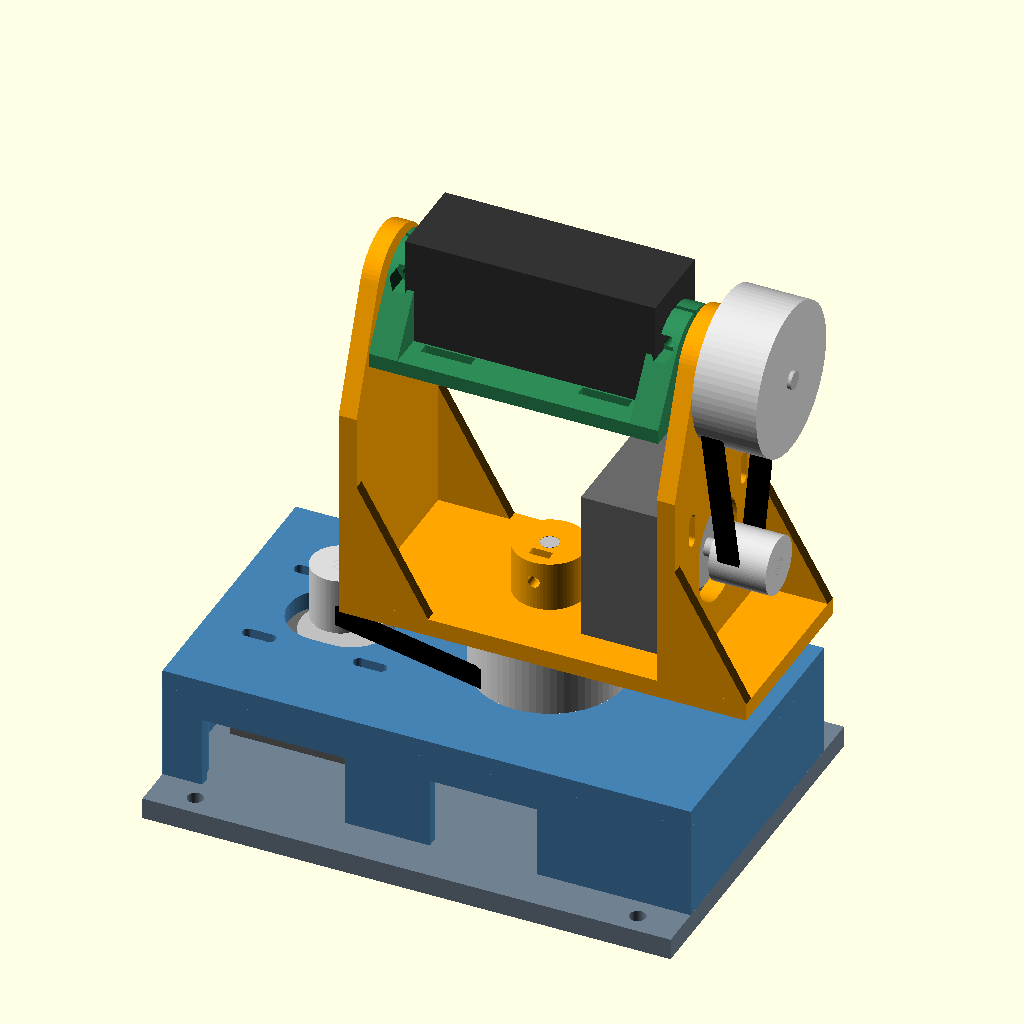
Cell 1 — every parameter at its default value.
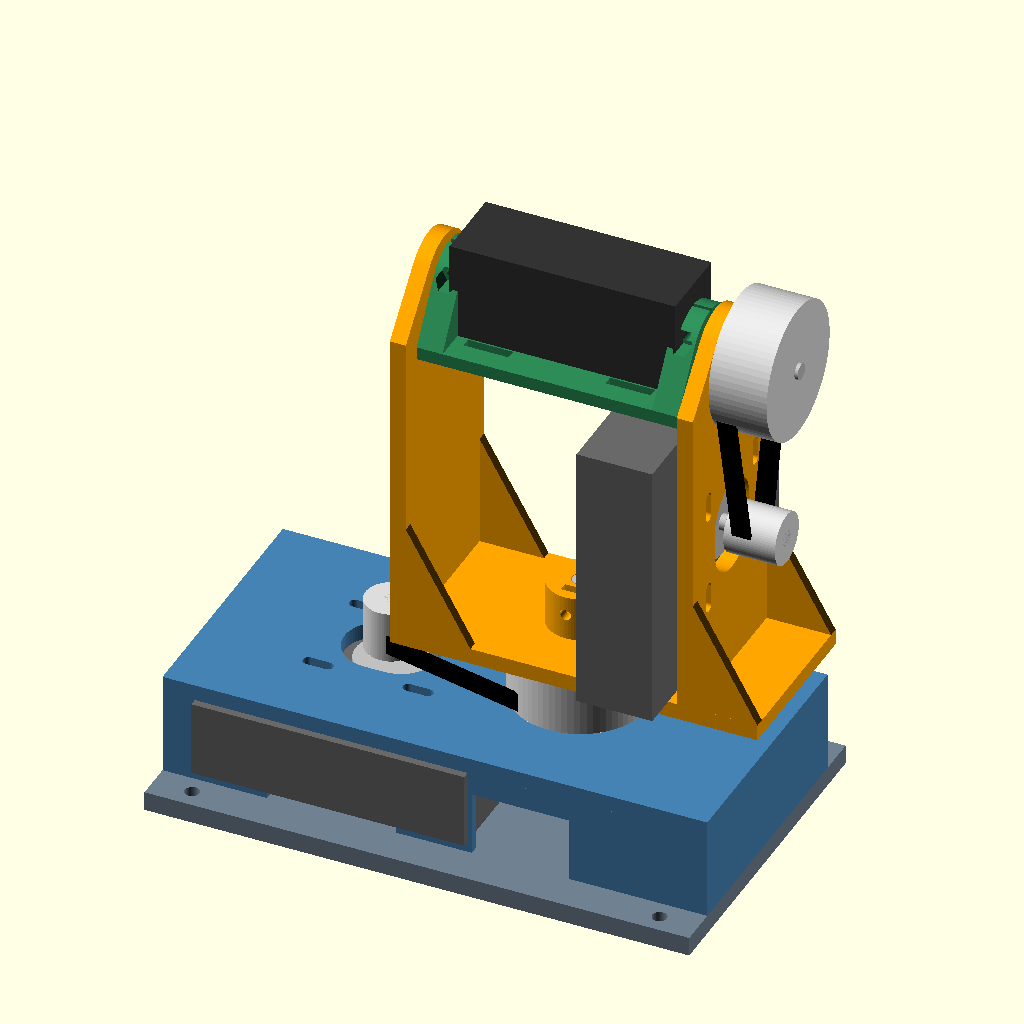
Cell 2: m_w = 84.6 (everything else at default).
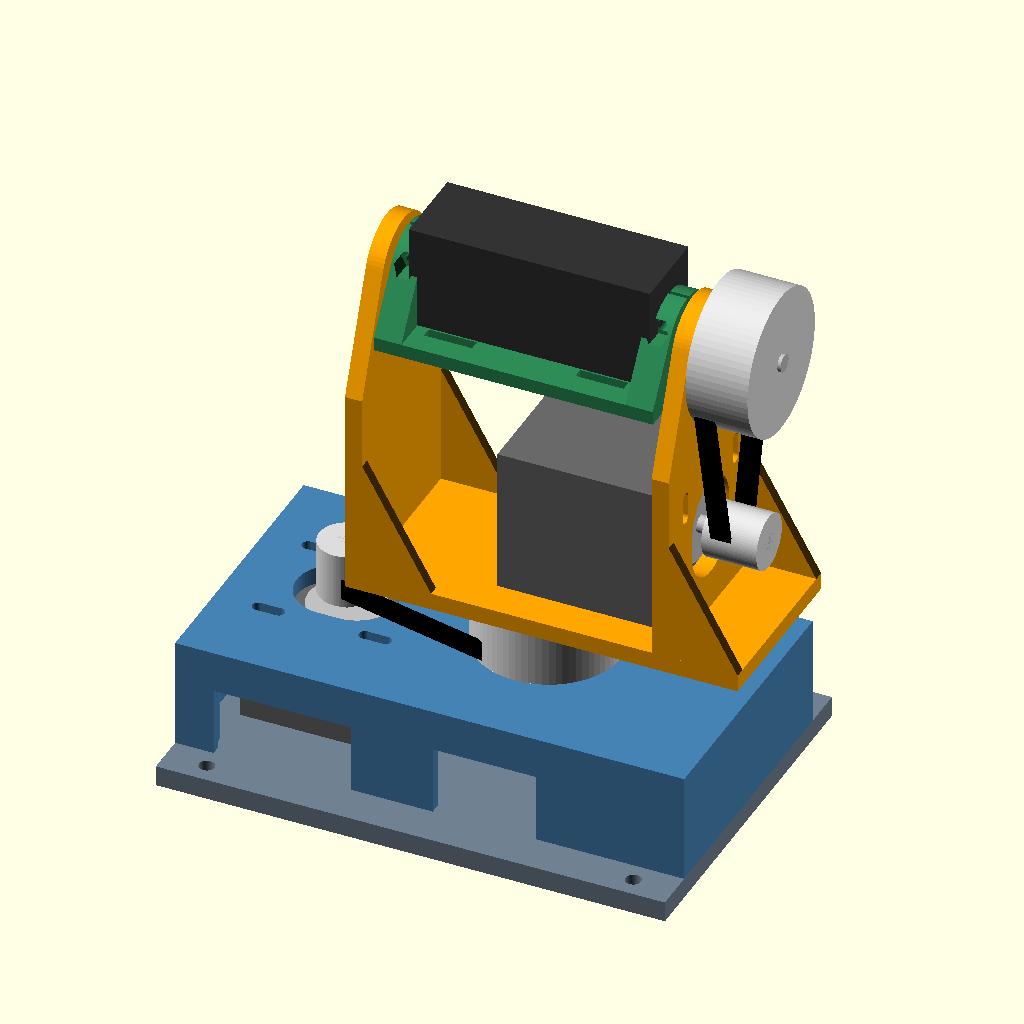
Cell 3: m_len = 47 (everything else at default).
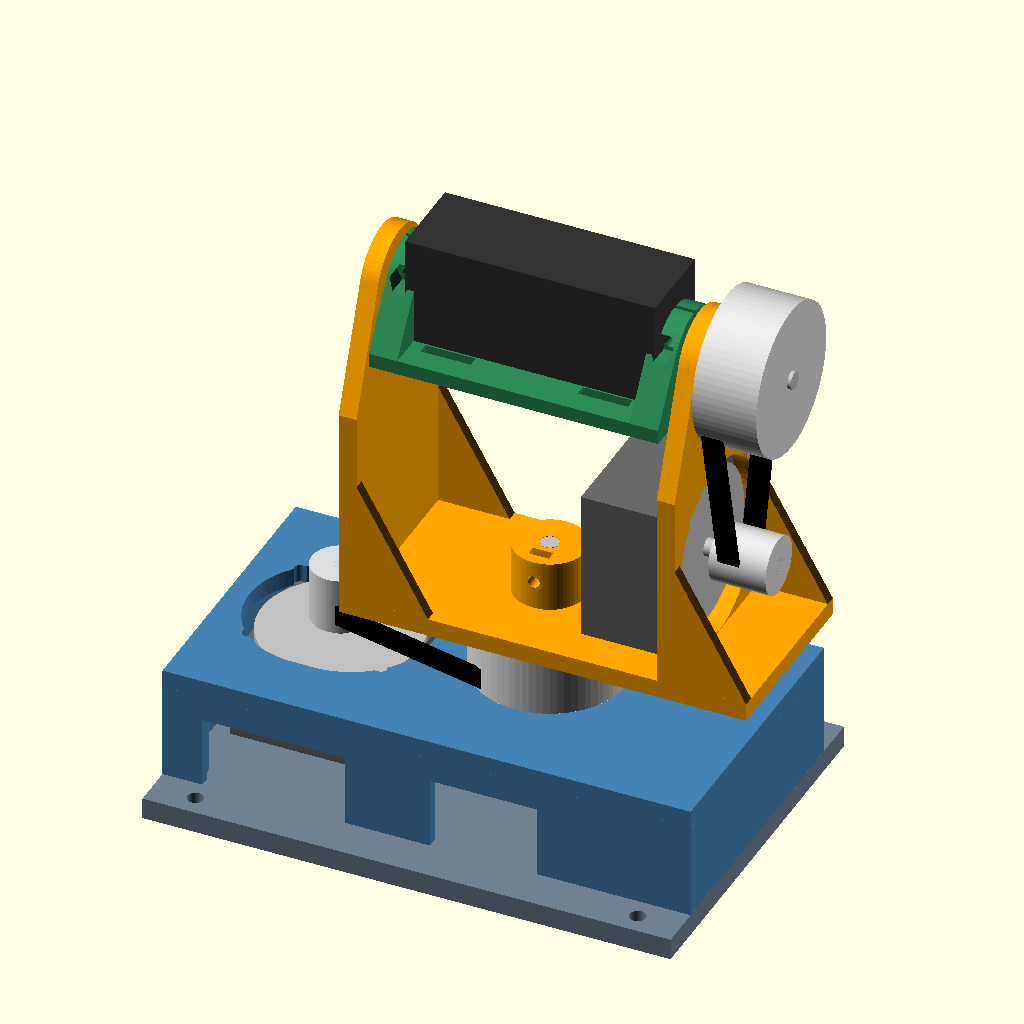
Cell 4 — m_boss_d set to 44, the other parameters unchanged.
All cells are drawn from the same view direction (rotation 55°, 0°, 25°, orthographic, colour scheme Cornfield), but the view is re-fitted for each cell, so position and scale can differ between cells as well as the parameter.
The OpenSCAD source (mechanical/stepper-head/pan_tilt.scad):
// owlet stepper head, by Mrunmoy
// Copyright (c) 2026 Mrunmoy. SPDX-License-Identifier: MIT
// https://github.com/Mrunmoy/owlet
//
// Belt-driven pan-tilt head for two pancake NEMA 17 steppers.
// Each axis: 20T motor pulley -> 200 mm closed GT2 belt -> 60T pulley on a
// 5 mm shaft running in two 625ZZ bearings (3:1 reduction).
//
// Select what to render with:  openscad -D 'part="yoke"' ...
//   assembly | base_top | base_bottom | yoke | cradle | small_parts
//
// All dimensions in mm. Measure your own pulleys and adjust the
// "MEASURE" values before printing.

part = "assembly";
tilt_deg = 0;          // assembly view only
$fn = 72;

// ── Motor (from the seller drawing) ─────────────────────────────
m_w        = 42.3;     // body square
m_len      = 23.5;     // body length
m_boss_d   = 22;       // pilot boss
m_boss_h   = 2;
m_shaft_l  = 22;       // shaft length from mounting face
m_hole_sp  = 31;       // M3 hole square
conn_w     = 16.2;
conn_out   = 5.5;
conn_len   = 9.2;

// ── Drive train ─────────────────────────────────────────────────
belt_len   = 200;      // closed loop GT2
belt_w     = 6;
t_small    = 20;
t_big      = 60;
p20_h      = 16;       // MEASURE: total height of 20T pulley
p20_fl_d   = 16;       // MEASURE: flange diameter
p60_h      = 18;       // MEASURE: total height of 60T pulley incl. hub
p60_fl_d   = 42;       // MEASURE: flange diameter
tension    = 3;        // +/- motor slot travel for belt tension

pd_s = t_small * 2 / PI;
pd_b = t_big   * 2 / PI;
function centre_dist(L, D, d) =
    let (b = 2 * L - PI * (D + d)) (b + sqrt(b * b - 8 * pow(D - d, 2))) / 8;
cc = centre_dist(belt_len, pd_b, pd_s);   // ~58.6 mm
echo(str("Belt centre distance = ", cc, " mm"));

// ── Hardware fits ───────────────────────────────────────────────
brg_od     = 16;       // 625ZZ: 5 x 16 x 5
brg_w      = 5;
brg_fit    = 0.2;      // added to pocket diameter
brg_proud  = 1;        // bearing sticks out of deck/arm by this much
shaft_d    = 5;
shaft_fit  = 0.3;
m3_clear   = 3.4;
m3_tap     = 2.8;      // self-tapping pilot in plastic
nut_af     = 5.7;      // M3 hex nut across flats, with clearance
nut_t      = 2.7;
spacer_t   = 1.5;

// ── Base ────────────────────────────────────────────────────────
bp_t       = 6;        // bottom plate
box_h      = 27;       // cavity for the pan motor
deck_t     = 5;
wall       = 3;
by         = 40;       // half width
bx0        = -(cc + m_w / 2 + tension + 4 + wall);
bx1        = 58;
ear        = 12;       // bottom plate overhang for hold-down screws
z_deck     = bp_t + box_h;
z_deck_top = z_deck + deck_t;
boss_d     = 9;
boss_pts   = [ [bx0 + wall + 2.5, by - wall - 2.5], [bx0 + wall + 2.5, -(by - wall - 2.5)],
               [bx1 - wall - 2.5, by - wall - 2.5], [bx1 - wall - 2.5, -(by - wall - 2.5)],
               [26, by - wall - 2.5],               [26, -(by - wall - 2.5)] ];

// ── Yoke ────────────────────────────────────────────────────────
yoke_gap   = 84;       // clear width between arms
arm_t      = 5;
arm_hw     = 26;       // arm half width
floor_t    = 5;
gus        = 20;       // gusset foot length
gus_h      = 35;
gus_t      = 3;
hub_d      = 20;
hub_h      = 14;
floor_clr  = 1.5;      // motor to floor at full slack
H_tilt     = cc + m_w / 2 + tension + floor_clr;   // floor top -> tilt axis
z_yoke     = z_deck_top + brg_proud + spacer_t + p60_h + spacer_t;   // floor underside
z_floor    = z_yoke + floor_t;
z_tilt     = z_floor + H_tilt;
z_tmotor   = z_tilt - cc;
xa         = yoke_gap / 2;                         // inner face of arm A

// ── Cradle ──────────────────────────────────────────────────────
cheek_t    = 8;
plat_drop  = 10;       // platform face to tilt axis. Was 18; the head is used with the cradle
                       // inverted and the camera on top, so the nearer the platform sits to
                       // the axis the less the camera's weight pulls on the clamp. Room is left
                       // under the platform for the 1/4" screw's head beside the shaft
plat_t     = 4;
plat_hw    = 22;       // platform half depth
cr_x       = xa - spacer_t;                        // outer face of cheek
// The cradle grips the tilt shaft with a pinch clamp, not a set screw: a
// slit from the bore to the top of the hub, closed by an M3 bolt across it.
// A set screw bearing on a round rod slips under the camera's weight, and
// the thin wall beside its nut pocket was what cracked when it was tightened.
cr_hub_d   = 26;       // hub round the shaft: 10.5 mm of wall
cr_shaft_fit = 0.1;    // the bore is nearly rod size: the clamp only has to close a hair.
                       // A printed horizontal hole comes out a touch small; ream with a 5 mm drill if the rod will not enter
slit_w     = 1.2;
pinch_z    = shaft_d / 2 + 4.5;                    // the bolt crosses the slit this far above the axis
pinch_bolt = 25;       // M3 x 25 through about 22 mm of hub, nut on the -Y side

// ── Helpers ─────────────────────────────────────────────────────
// Cut for an M3 set screw with a captive nut. Shaft along Z through the
// origin, screw along +X, nut slot open towards +Z.
module setscrew_cut(len = 12, open = 20)
{
    rotate([0, 90, 0]) cylinder(d = m3_clear, h = len);
    translate([shaft_d / 2 + 1.6, -nut_af / 2, -3.3]) cube([nut_t, nut_af, open]);
}

module bearing_pocket()   // axis Z, pocket opens towards +Z from z = 0 plane top
{
    translate([0, 0, -(brg_w - brg_proud)]) cylinder(d = brg_od + brg_fit, h = 20);
    translate([0, 0, -20]) cylinder(d = 11, h = 40);
}

module motor_cut(t)       // slotted NEMA17 face pattern, slots along X, plate 0..t in Z
{
    hull() for (d = [-tension, tension])
        translate([d, 0, -1]) cylinder(d = m_boss_d + 1, h = t + 2);
    for (sx = [-1, 1], sy = [-1, 1])
        hull() for (d = [-tension, tension])
            translate([sx * m_hole_sp / 2 + d, sy * m_hole_sp / 2, -1])
                cylinder(d = m3_clear, h = t + 2);
}

// ── Printed parts (assembly coordinates) ────────────────────────
module base_top()
{
    difference()
    {
        union()
        {
            translate([bx0, -by, z_deck]) cube([bx1 - bx0, 2 * by, deck_t]);
            difference()
            {
                translate([bx0, -by, bp_t]) cube([bx1 - bx0, 2 * by, box_h]);
                translate([bx0 + wall, -by + wall, bp_t - 1])
                    cube([bx1 - bx0 - 2 * wall, 2 * by - 2 * wall, box_h + 1]);
            }
            for (p = boss_pts) translate([p[0], p[1], bp_t]) cylinder(d = boss_d, h = box_h);
        }
        translate([0, 0, z_deck_top]) bearing_pocket();
        translate([-cc, 0, z_deck]) motor_cut(deck_t);
        // side windows, open at the bottom edge: cable exit, airflow, collar access
        for (sy = [-1, 1])
        {
            translate([-cc - 20, sy * by - wall - 1, bp_t - 1]) cube([40, 2 * wall + 2, 21]);
            translate([-15, sy * by - wall - 1, bp_t - 1]) cube([30, 2 * wall + 2, 21]);
        }
        for (p = boss_pts) translate([p[0], p[1], bp_t - 1]) cylinder(d = m3_tap, h = 15);
    }
}

module base_bottom()
{
    difference()
    {
        translate([bx0, -by - ear, 0]) cube([bx1 - bx0, 2 * (by + ear), bp_t]);
        translate([0, 0, bp_t - brg_w]) cylinder(d = brg_od + brg_fit, h = 10);
        translate([0, 0, -1]) cylinder(d = 9, h = 10);
        for (p = boss_pts)
        {
            translate([p[0], p[1], -1]) cylinder(d = m3_clear, h = 10);
            translate([p[0], p[1], -1]) cylinder(d = 6.5, h = 4);
        }
        for (x = [bx0 + 12, bx1 - 12], sy = [-1, 1])
            translate([x, sy * (by + ear / 2), -1]) cylinder(d = 4.5, h = 10);
    }
}

module arm_blank()        // in YZ, extruded along +X by arm_t, from floor top
{
    rotate([90, 0, 90]) linear_extrude(arm_t) hull()
    {
        translate([-arm_hw, 0]) square([2 * arm_hw, m_w + 2 * tension + floor_clr + 6]);
        translate([0, H_tilt]) circle(r = 14);
    }
}

module gusset()           // foot along +X, at origin
{
    rotate([90, 0, 0]) linear_extrude(gus_t) polygon([[0, 0], [gus, 0], [0, gus_h]]);
}

module yoke()
{
    difference()
    {
        union()
        {
            translate([-xa - arm_t, -arm_hw, z_yoke])
                cube([2 * xa + 2 * arm_t + gus, 2 * arm_hw, floor_t]);
            translate([xa, 0, z_floor]) arm_blank();                     // arm A (motor side)
            translate([-xa - arm_t, 0, z_floor]) arm_blank();            // arm B
            translate([0, 0, z_floor]) cylinder(d = hub_d, h = hub_h);
            for (sy = [-1, 1])
            {
                translate([xa + arm_t, sy * arm_hw + (sy > 0 ? 0 : gus_t), z_floor]) gusset();
                translate([-xa, sy * arm_hw + (sy > 0 ? 0 : gus_t), z_floor]) gusset();
            }
        }
        // pan shaft bore and set screw (driver access from -Y)
        translate([0, 0, z_yoke - 1]) cylinder(d = shaft_d + shaft_fit, h = floor_t + hub_h + 2);
        translate([0, 0, z_floor + 8]) rotate([0, 0, -90]) setscrew_cut();
        // tilt motor face on arm A, slots vertical
        translate([xa, 0, z_tmotor]) rotate([0, 90, 0]) motor_cut(arm_t);
        // tilt bearings, pockets open to the outside faces
        translate([xa + arm_t, 0, z_tilt]) rotate([0, 90, 0]) bearing_pocket();
        translate([-xa - arm_t, 0, z_tilt]) rotate([0, -90, 0]) bearing_pocket();
    }
}

module cheek()            // +X side, coordinates relative to the tilt axis
{
    half_w = sqrt(pow(cr_hub_d / 2, 2) - pow(pinch_z, 2));   // hub half-width where the bolt crosses
    difference()
    {
        translate([cr_x - cheek_t, 0, 0]) rotate([90, 0, 90]) linear_extrude(cheek_t) hull()
        {
            circle(d = cr_hub_d);
            translate([-plat_hw, -plat_drop - plat_t]) square([2 * plat_hw, plat_t]);
        }
        translate([cr_x - cheek_t - 1, 0, 0]) rotate([0, 90, 0])
            cylinder(d = shaft_d + cr_shaft_fit, h = cheek_t + 2);
        // slit from the bore up through the top of the hub
        translate([cr_x - cheek_t - 1, -slit_w / 2, 0]) cube([cheek_t + 2, slit_w, cr_hub_d]);
        // pinch bolt across the slit: clearance hole, nut pocket on -Y, head pocket on +Y
        translate([cr_x - cheek_t / 2, 0, pinch_z]) rotate([90, 0, 0])
        {
            cylinder(d = m3_clear, h = 2 * half_w + 2, center = true);
            translate([0, 0, half_w - nut_t - 1.5]) cylinder(d = nut_af / cos(30), h = nut_t + 5, $fn = 6);
            translate([0, 0, -half_w - 3.5]) cylinder(d = 6.2, h = 5);
        }
    }
}

module cradle()           // relative to the tilt axis
{
    for (m = [0, 1]) mirror([m, 0, 0]) cheek();
    difference()
    {
        translate([-cr_x, -plat_hw, -plat_drop - plat_t]) cube([2 * cr_x, 2 * plat_hw, plat_t]);
        translate([0, 0, -plat_drop - plat_t - 1])
        {
            cylinder(d = 6.6, h = plat_t + 2);                           // 1/4" camera screw
            for (sx = [-1, 1], sy = [-1, 1])                             // strap / zip-tie slots
                translate([sx * 22 - 7, sy * 14 - 1.5, 0]) cube([14, 3, plat_t + 2]);
            for (sx = [-1, 1]) translate([sx * 10, 0, 0]) cylinder(d = m3_clear, h = plat_t + 2);
        }
    }
}

module collar()
{
    difference()
    {
        cylinder(d = 18, h = 8);
        translate([0, 0, -1]) cylinder(d = shaft_d + shaft_fit, h = 10);
        translate([0, 0, 4]) setscrew_cut();
    }
}

module spacer()
{
    difference()
    {
        cylinder(d = 8, h = spacer_t);
        translate([0, 0, -1]) cylinder(d = shaft_d + 0.5, h = spacer_t + 2);
    }
}

module small_parts()
{
    collar();
    for (i = [0 : 5]) translate([16 + 11 * (i % 3), 11 * floor(i / 3) - 5, 0]) spacer();
}

// ── Mock-ups for the assembly view ──────────────────────────────
module motor()            // mounting face at z = 0, shaft along +Z, connector towards +Y
{
    color("dimgray") translate([-m_w / 2, -m_w / 2, -m_len]) cube([m_w, m_w, m_len]);
    color("silver") cylinder(d = m_boss_d, h = m_boss_h);
    color("silver") cylinder(d = 5, h = m_shaft_l);
    color("white") translate([-conn_w / 2, m_w / 2, -m_len]) cube([conn_w, conn_out, conn_len]);
}

module drive(z_small, z_big)   // small pulley at origin, big pulley at +X cc, belt plane Z
{
    color("gainsboro") translate([0, 0, z_small]) cylinder(d = p20_fl_d, h = p20_h);
    color("gainsboro") translate([cc, 0, z_big]) cylinder(d = p60_fl_d, h = p60_h);
    color("black") translate([0, 0, z_big + 1]) linear_extrude(belt_w) difference()
    {
        hull() { circle(d = pd_s + 1.5); translate([cc, 0]) circle(d = pd_b + 1.5); }
        hull() { circle(d = pd_s); translate([cc, 0]) circle(d = pd_b); }
    }
}

module assembly()
{
    color("steelblue") base_top();
    color("slategray") base_bottom();
    color("orange") yoke();
    translate([0, 0, z_tilt]) rotate([tilt_deg, 0, 0])
    {
        color("seagreen") cradle();
        color("#333") translate([-35, -12, -plat_drop]) cube([70, 24, 30]);   // camera stand-in
    }
    // pan drive
    translate([-cc, 0, z_deck]) motor();
    translate([-cc, 0, 0]) drive(z_deck_top + 1, z_deck_top + brg_proud + spacer_t);
    color("silver") translate([0, 0, 1.5]) cylinder(d = shaft_d, h = z_floor + hub_h - 1.5);
    color("gold") translate([0, 0, z_deck - 9]) collar();
    // tilt drive
    translate([xa, 0, z_tmotor]) rotate([0, 90, 0]) motor();
    translate([xa + arm_t, 0, z_tmotor]) rotate([0, 90, 0]) rotate([0, 0, 180])
        translate([0, 0, 0]) drive(1, brg_proud + spacer_t);
    color("silver") translate([-xa - arm_t - 2, 0, z_tilt]) rotate([0, 90, 0])
        cylinder(d = shaft_d, h = 2 * xa + 2 * arm_t + 2 + brg_proud + spacer_t + p60_h + 1);
}

// ── Output (parts are placed in print orientation) ──────────────
if (part == "assembly")         assembly();
else if (part == "base_top")    translate([0, 0, z_deck_top]) rotate([180, 0, 0]) base_top();
else if (part == "base_bottom") base_bottom();
else if (part == "yoke")        translate([0, 0, -z_yoke]) yoke();
else if (part == "cradle")      translate([0, 0, plat_drop + plat_t]) cradle();
else if (part == "small_parts") small_parts();

// ── Pulley bore reducer (60T pulleys arrived with 8 mm bore) ────
// Solid sleeve: 5 mm inside, 8 mm outside.
//   pulley_bushing      one sleeve at bush_od
//   pulley_bushing_set  one sleeve of each size in bush_ods, for finding the
//                       best press fit. Rim notches identify the size:
//                       0 notches = first entry, 1 = second, ...
bush_od    = 8.1;      // pulley bore measured 7.99; printed 8.1 slides in, 8.15 and 8.2 will not enter
bush_ods   = [8.0, 8.1, 8.2, 8.3, 8.4, 8.5];
bush_id    = 5.2;
bush_len   = p60_h;    // trim or re-export to match the pulley height

module pulley_bushing(od = bush_od, notches = 0)
{
    difference()
    {
        cylinder(d = od, h = bush_len);
        translate([0, 0, -1]) cylinder(d = bush_id, h = bush_len + 2);
        for (k = [0 : 1 : notches - 1])
            rotate([0, 0, k * 40]) translate([od / 2 - 0.6, -0.5, bush_len - 0.8]) cube([2, 1, 2]);
    }
}

if (part == "pulley_bushing") pulley_bushing();
if (part == "pulley_bushing_set")
    for (i = [0 : len(bush_ods) - 1]) translate([14 * i, 0, 0]) pulley_bushing(bush_ods[i], i);
Parameter table extracted from the source (name, type, default, range or options):
part: string, default "assembly"
tilt_deg: number, default 0
m_w: number, default 42.3
m_len: number, default 23.5
m_boss_d: number, default 22
m_boss_h: number, default 2
m_shaft_l: number, default 22
m_hole_sp: number, default 31
conn_w: number, default 16.2
conn_out: number, default 5.5
conn_len: number, default 9.2
belt_len: number, default 200
belt_w: number, default 6
t_small: number, default 20
t_big: number, default 60
p20_h: number, default 16
p20_fl_d: number, default 16
p60_h: number, default 18
p60_fl_d: number, default 42
tension: number, default 3
